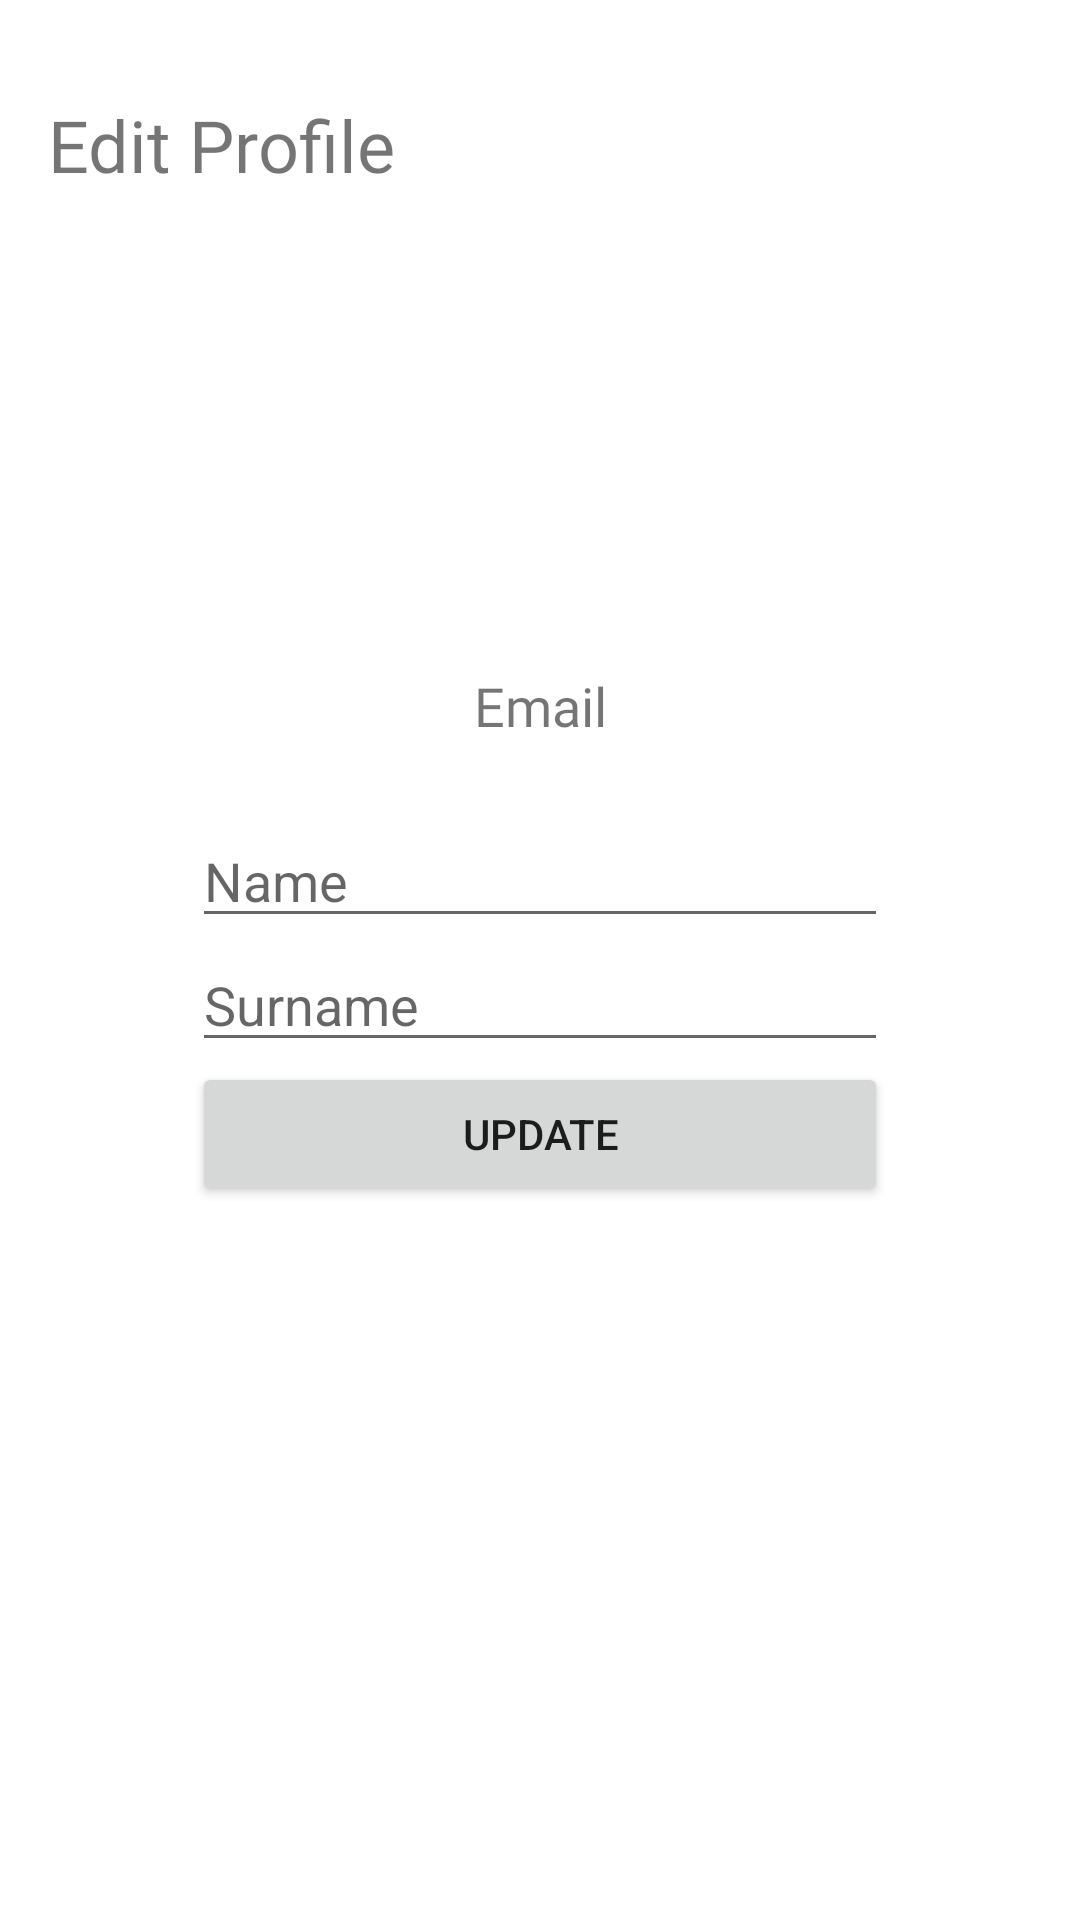

Here is an Android app screen rendered from its layout file. Give the layout XML and the strings, colors and styles it references.
<!-- AndroidManifest.xml: application theme Theme.ShoppingApp -->
<!-- res/layout/fragment_edit_profile.xml -->
<?xml version="1.0" encoding="utf-8"?>
<layout xmlns:android="http://schemas.android.com/apk/res/android"
    xmlns:app="http://schemas.android.com/apk/res-auto">

    <data>

    </data>

    <androidx.constraintlayout.widget.ConstraintLayout
        android:layout_width="match_parent"
        android:layout_height="match_parent"
        android:background="@color/screen_background">

        <Space
            android:id="@+id/statusBarSpace"
            android:layout_width="0dp"
            android:layout_height="@dimen/status_bar_height"
            app:layout_constraintEnd_toEndOf="parent"
            app:layout_constraintStart_toStartOf="parent"
            app:layout_constraintTop_toTopOf="parent" />

        <TextView
            android:id="@+id/tvHeader"
            android:layout_width="0dp"
            android:layout_height="wrap_content"
            android:layout_marginStart="16dp"
            android:layout_marginTop="8dp"
            android:fontFamily="@font/rubik_medium"
            android:text="Edit Profile"
            android:textSize="24sp"
            app:layout_constraintEnd_toEndOf="parent"
            app:layout_constraintStart_toStartOf="parent"
            app:layout_constraintTop_toBottomOf="@id/statusBarSpace" />

        <androidx.constraintlayout.widget.Guideline
            android:id="@+id/guidelineButtonsStart"
            android:layout_width="wrap_content"
            android:layout_height="wrap_content"
            android:orientation="vertical"
            app:layout_constraintGuide_begin="64dp" />

        <androidx.constraintlayout.widget.Guideline
            android:id="@+id/guidelineButtonsEnd"
            android:layout_width="wrap_content"
            android:layout_height="wrap_content"
            android:orientation="vertical"
            app:layout_constraintGuide_end="64dp" />

        <TextView
            android:id="@+id/tvEmail"
            android:layout_width="0dp"
            android:layout_height="wrap_content"
            android:layout_marginBottom="24dp"
            android:fontFamily="@font/rubik"
            android:gravity="center"
            android:text="Email"
            android:textSize="18sp"
            app:layout_constraintBottom_toTopOf="@id/etName"
            app:layout_constraintEnd_toStartOf="@id/guidelineButtonsEnd"
            app:layout_constraintStart_toEndOf="@id/guidelineButtonsStart"
            app:layout_constraintTop_toBottomOf="@id/tvHeader"
            app:layout_constraintVertical_bias="0.4"
            app:layout_constraintVertical_chainStyle="packed" />

        <EditText
            android:id="@+id/etName"
            android:layout_width="0dp"
            android:layout_height="wrap_content"
            android:hint="Name"
            app:layout_constraintBottom_toTopOf="@id/etSurname"
            app:layout_constraintEnd_toStartOf="@id/guidelineButtonsEnd"
            app:layout_constraintStart_toEndOf="@id/guidelineButtonsStart"
            app:layout_constraintTop_toBottomOf="@id/tvEmail" />

        <EditText
            android:id="@+id/etSurname"
            android:layout_width="0dp"
            android:layout_height="wrap_content"
            android:hint="Surname"
            app:layout_constraintBottom_toTopOf="@id/btnUpdate"
            app:layout_constraintEnd_toStartOf="@id/guidelineButtonsEnd"
            app:layout_constraintStart_toEndOf="@id/guidelineButtonsStart"
            app:layout_constraintTop_toBottomOf="@id/etName" />

        <Button
            android:id="@+id/btnUpdate"
            android:layout_width="0dp"
            android:layout_height="wrap_content"
            android:text="Update"
            app:layout_constraintBottom_toBottomOf="parent"
            app:layout_constraintEnd_toStartOf="@id/guidelineButtonsEnd"
            app:layout_constraintStart_toEndOf="@id/guidelineButtonsStart"
            app:layout_constraintTop_toBottomOf="@id/etSurname" />

        <ProgressBar
            android:id="@+id/pbUpdate"
            android:layout_width="32dp"
            android:layout_height="32dp"
            android:layout_marginTop="16dp"
            android:visibility="invisible"
            app:layout_constraintEnd_toStartOf="@id/guidelineButtonsEnd"
            app:layout_constraintStart_toEndOf="@id/guidelineButtonsStart"
            app:layout_constraintTop_toBottomOf="@id/btnUpdate" />

    </androidx.constraintlayout.widget.ConstraintLayout>

</layout>
<!-- resources referenced by this layout -->
<resources>
  <dimen name="status_bar_height">24dp</dimen>
  <style name="Theme.ShoppingApp" parent="Theme.MaterialComponents.Light.NoActionBar">
          
          <item name="colorPrimary">@color/purple_500</item>
          <item name="colorPrimaryVariant">@color/purple_700</item>
          <item name="colorOnPrimary">@color/white</item>
          
          <item name="colorSecondary">@color/teal_200</item>
          <item name="colorSecondaryVariant">@color/teal_700</item>
          <item name="colorOnSecondary">@color/black</item>
          
          <item name="android:statusBarColor" tools:targetApi="l">?attr/colorPrimaryVariant</item>
          
          <item name="android:windowTranslucentStatus">true</item>
      </style>
  <color name="purple_500">#FF6200EE</color>
  <color name="purple_700">#FF3700B3</color>
  <color name="white">#FFFFFFFF</color>
  <color name="teal_200">#FF03DAC5</color>
  <color name="teal_700">#FF018786</color>
  <color name="black">#FF000000</color>
</resources>
